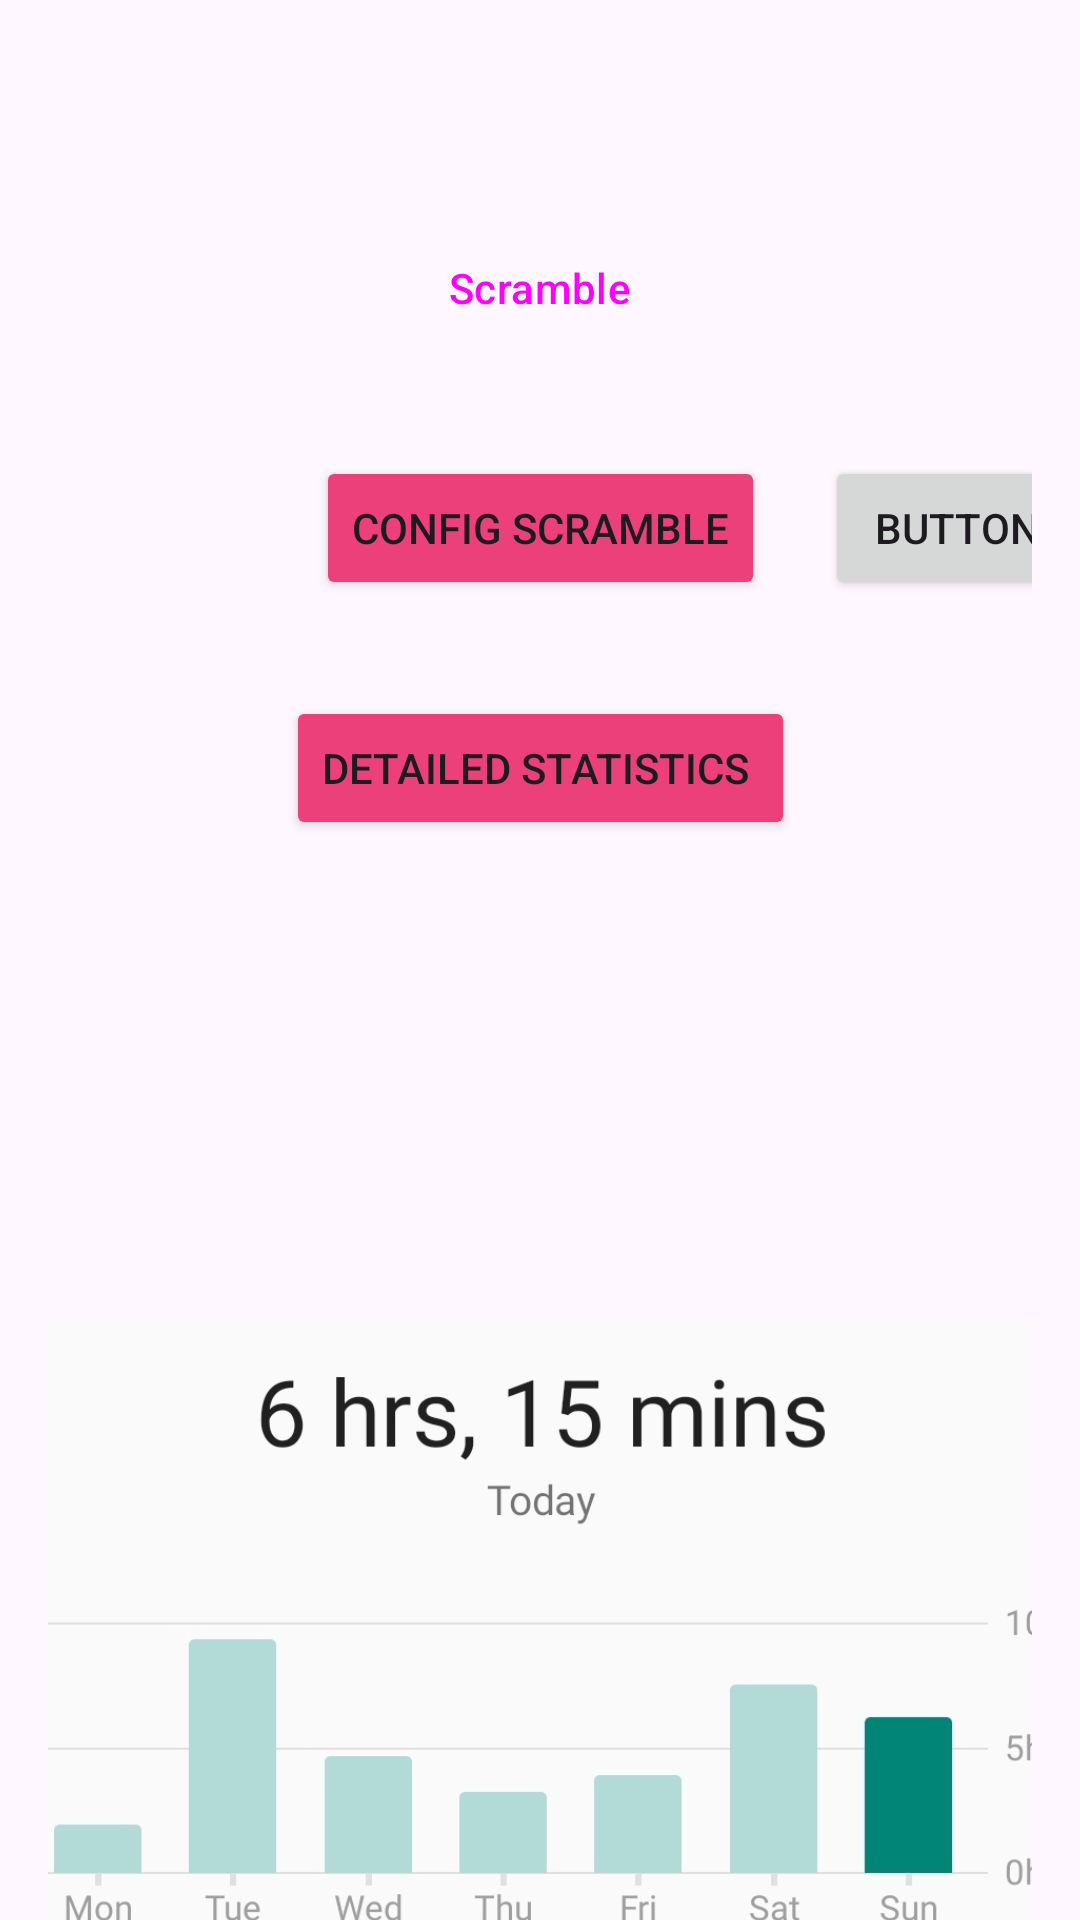

This screen was rendered from an Android layout file. Write that file and the resources it references.
<!-- AndroidManifest.xml: application theme Theme.UIclass2 -->
<!-- res/layout/fragment_first.xml -->
<?xml version="1.0" encoding="utf-8"?>
<androidx.core.widget.NestedScrollView xmlns:android="http://schemas.android.com/apk/res/android"
    xmlns:app="http://schemas.android.com/apk/res-auto"
    xmlns:tools="http://schemas.android.com/tools"
    android:id="@+id/TestAlt"
    android:layout_width="match_parent"
    android:layout_height="match_parent"
    tools:context=".FirstFragment">

    <androidx.constraintlayout.widget.ConstraintLayout
        android:layout_width="match_parent"
        android:layout_height="match_parent"
        android:padding="16dp">

        <Button
            android:id="@+id/button_first"
            style="@style/Widget.Material3.Button"
            android:layout_width="wrap_content"
            android:layout_height="wrap_content"
            android:layout_marginTop="56dp"
            android:backgroundTint="#EF5350"
            android:text="Scramble"
            app:layout_constraintEnd_toEndOf="parent"
            app:layout_constraintHorizontal_bias="0.498"
            app:layout_constraintStart_toStartOf="parent"
            app:layout_constraintTop_toTopOf="parent" />

        <Button
            android:id="@+id/button"
            android:layout_width="wrap_content"
            android:layout_height="wrap_content"
            android:layout_marginTop="32dp"
            android:backgroundTint="#EC407A"
            android:text="Config Scramble"
            app:layout_constraintEnd_toEndOf="parent"
            app:layout_constraintStart_toStartOf="parent"
            app:layout_constraintTop_toBottomOf="@+id/button_first" />

        <Button
            android:id="@+id/button4"
            android:layout_width="wrap_content"
            android:layout_height="wrap_content"
            android:layout_marginStart="20dp"
            android:layout_marginTop="32dp"
            android:text="Button"
            app:layout_constraintStart_toEndOf="@+id/button"
            app:layout_constraintTop_toBottomOf="@+id/button_first" />

        <Button
            android:id="@+id/button3"
            android:layout_width="wrap_content"
            android:layout_height="wrap_content"
            android:layout_marginTop="32dp"
            android:backgroundTint="#EC407A"
            android:text="Detailed statistics "
            app:layout_constraintEnd_toEndOf="parent"
            app:layout_constraintStart_toStartOf="parent"
            app:layout_constraintTop_toBottomOf="@+id/button" />

        <ImageView
            android:id="@+id/imageView9"
            android:layout_width="379dp"
            android:layout_height="492dp"
            android:layout_marginTop="32dp"
            android:src="@drawable/usage"
            app:layout_constraintEnd_toEndOf="parent"
            app:layout_constraintStart_toStartOf="parent"
            app:layout_constraintTop_toBottomOf="@+id/button3" />
    </androidx.constraintlayout.widget.ConstraintLayout>
</androidx.core.widget.NestedScrollView>
<!-- resources referenced by this layout -->
<resources>
  <!-- drawable usage: jpg bitmap (drawable, 41449 bytes) -->
  <style name="Theme.UIclass2" parent="Base.Theme.UIclass2" />
  <style name="Base.Theme.UIclass2" parent="Theme.Material3.DayNight.NoActionBar">
          
          
      </style>
</resources>
